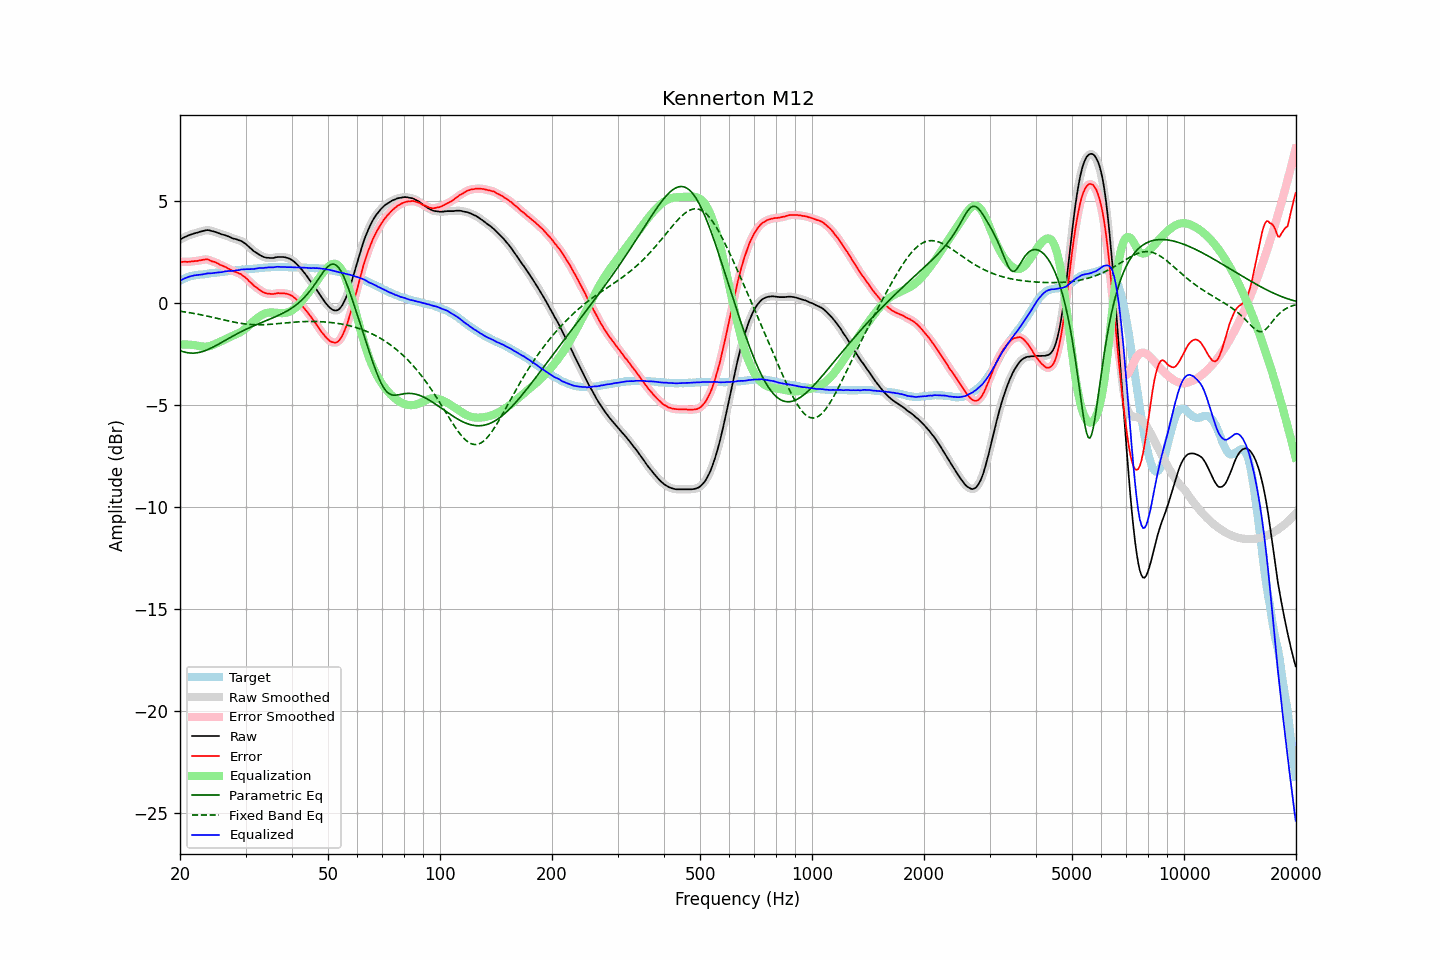

The table this chart was drawn from, first rows:
frequency, raw, error, smoothed, error_smoothed, equalization, parametric_eq, fixed_band_eq, equalized_raw, equalized_smoothed, target
20.00, 3.12, 2.02, 3.12, 2.02, -2.02, -2.33, -0.40, 1.09, 1.09, 1.10
20.20, 3.17, 2.03, 3.16, 2.02, -2.02, -2.36, -0.41, 1.14, 1.14, 1.14
20.40, 3.21, 2.03, 3.21, 2.03, -2.02, -2.38, -0.42, 1.18, 1.18, 1.18
20.61, 3.25, 2.04, 3.24, 2.03, -2.03, -2.40, -0.43, 1.22, 1.22, 1.21
20.81, 3.28, 2.03, 3.28, 2.03, -2.03, -2.42, -0.44, 1.25, 1.25, 1.25
21.02, 3.32, 2.03, 3.31, 2.03, -2.03, -2.43, -0.46, 1.28, 1.28, 1.29
21.23, 3.35, 2.04, 3.35, 2.03, -2.04, -2.44, -0.47, 1.31, 1.31, 1.31
21.44, 3.38, 2.05, 3.37, 2.04, -2.04, -2.45, -0.48, 1.33, 1.33, 1.33
21.66, 3.40, 2.05, 3.40, 2.05, -2.05, -2.45, -0.50, 1.34, 1.35, 1.35
21.87, 3.43, 2.07, 3.42, 2.06, -2.06, -2.45, -0.51, 1.37, 1.36, 1.36
22.09, 3.45, 2.07, 3.45, 2.07, -2.07, -2.44, -0.52, 1.37, 1.37, 1.38
22.31, 3.47, 2.08, 3.47, 2.08, -2.09, -2.43, -0.54, 1.38, 1.38, 1.39
22.54, 3.50, 2.10, 3.49, 2.09, -2.10, -2.42, -0.55, 1.39, 1.39, 1.40
22.76, 3.52, 2.11, 3.52, 2.11, -2.12, -2.40, -0.57, 1.40, 1.40, 1.41
22.99, 3.54, 2.13, 3.54, 2.13, -2.13, -2.37, -0.59, 1.41, 1.41, 1.41
23.22, 3.56, 2.14, 3.56, 2.14, -2.13, -2.35, -0.60, 1.42, 1.43, 1.42
23.45, 3.58, 2.15, 3.58, 2.15, -2.13, -2.32, -0.62, 1.44, 1.44, 1.43
23.69, 3.59, 2.15, 3.58, 2.14, -2.13, -2.29, -0.64, 1.46, 1.45, 1.44
23.92, 3.58, 2.13, 3.58, 2.12, -2.11, -2.25, -0.65, 1.46, 1.46, 1.45
24.16, 3.56, 2.09, 3.56, 2.09, -2.09, -2.22, -0.67, 1.46, 1.46, 1.47
24.40, 3.54, 2.05, 3.54, 2.06, -2.07, -2.18, -0.69, 1.47, 1.47, 1.49
24.65, 3.52, 2.04, 3.52, 2.03, -2.04, -2.14, -0.71, 1.48, 1.48, 1.48
24.89, 3.50, 2.01, 3.49, 2.00, -2.00, -2.10, -0.72, 1.50, 1.49, 1.49
25.14, 3.47, 1.97, 3.47, 1.97, -1.96, -2.05, -0.74, 1.50, 1.50, 1.50
25.39, 3.44, 1.93, 3.44, 1.92, -1.93, -2.01, -0.76, 1.51, 1.51, 1.51
25.65, 3.41, 1.88, 3.41, 1.88, -1.89, -1.97, -0.78, 1.52, 1.51, 1.53
25.91, 3.38, 1.85, 3.38, 1.85, -1.85, -1.92, -0.80, 1.52, 1.53, 1.53
26.16, 3.36, 1.82, 3.36, 1.82, -1.82, -1.88, -0.82, 1.54, 1.54, 1.54
26.43, 3.34, 1.79, 3.33, 1.78, -1.78, -1.83, -0.83, 1.56, 1.56, 1.55
26.69, 3.31, 1.75, 3.31, 1.74, -1.74, -1.79, -0.85, 1.57, 1.57, 1.56
26.96, 3.28, 1.70, 3.28, 1.70, -1.70, -1.74, -0.87, 1.58, 1.58, 1.58
27.23, 3.25, 1.66, 3.24, 1.66, -1.66, -1.70, -0.89, 1.58, 1.58, 1.59
27.50, 3.21, 1.62, 3.21, 1.62, -1.63, -1.65, -0.90, 1.58, 1.58, 1.59
27.77, 3.18, 1.59, 3.18, 1.58, -1.59, -1.61, -0.92, 1.58, 1.59, 1.59
28.05, 3.16, 1.55, 3.16, 1.55, -1.56, -1.56, -0.94, 1.60, 1.60, 1.61
28.33, 3.14, 1.53, 3.13, 1.52, -1.52, -1.52, -0.95, 1.61, 1.61, 1.61
28.62, 3.11, 1.49, 3.11, 1.49, -1.49, -1.48, -0.97, 1.62, 1.62, 1.62
28.90, 3.08, 1.45, 3.08, 1.45, -1.45, -1.44, -0.98, 1.63, 1.63, 1.63
29.19, 3.06, 1.43, 3.05, 1.41, -1.40, -1.40, -0.99, 1.65, 1.64, 1.63
29.48, 3.01, 1.35, 3.01, 1.36, -1.35, -1.36, -1.00, 1.65, 1.66, 1.66
29.78, 2.96, 1.31, 2.96, 1.30, -1.29, -1.32, -1.01, 1.66, 1.66, 1.65
30.08, 2.90, 1.24, 2.89, 1.23, -1.23, -1.28, -1.02, 1.67, 1.67, 1.66
30.38, 2.83, 1.17, 2.83, 1.16, -1.16, -1.25, -1.03, 1.67, 1.67, 1.66
30.68, 2.76, 1.08, 2.76, 1.09, -1.09, -1.21, -1.04, 1.67, 1.67, 1.68
30.99, 2.69, 1.01, 2.68, 1.01, -1.01, -1.18, -1.05, 1.67, 1.67, 1.68
31.30, 2.62, 0.94, 2.62, 0.93, -0.94, -1.14, -1.05, 1.68, 1.68, 1.68
31.61, 2.55, 0.86, 2.55, 0.87, -0.87, -1.11, -1.06, 1.68, 1.68, 1.69
31.93, 2.50, 0.80, 2.50, 0.80, -0.80, -1.07, -1.06, 1.70, 1.70, 1.70
32.24, 2.45, 0.75, 2.44, 0.74, -0.74, -1.04, -1.06, 1.71, 1.71, 1.70
32.57, 2.40, 0.68, 2.40, 0.68, -0.68, -1.01, -1.06, 1.72, 1.72, 1.72
32.89, 2.35, 0.63, 2.35, 0.63, -0.62, -0.97, -1.06, 1.72, 1.72, 1.72
33.22, 2.31, 0.58, 2.30, 0.57, -0.58, -0.94, -1.06, 1.73, 1.73, 1.73
33.55, 2.27, 0.53, 2.27, 0.53, -0.54, -0.91, -1.06, 1.73, 1.73, 1.74
33.89, 2.25, 0.50, 2.25, 0.50, -0.51, -0.88, -1.05, 1.74, 1.74, 1.75
34.23, 2.23, 0.48, 2.23, 0.48, -0.48, -0.84, -1.05, 1.75, 1.75, 1.75
34.57, 2.23, 0.47, 2.22, 0.46, -0.46, -0.81, -1.04, 1.76, 1.76, 1.76
34.92, 2.22, 0.46, 2.22, 0.45, -0.46, -0.78, -1.04, 1.76, 1.76, 1.76
35.27, 2.22, 0.45, 2.22, 0.45, -0.46, -0.75, -1.03, 1.76, 1.76, 1.77
35.62, 2.22, 0.45, 2.22, 0.45, -0.46, -0.71, -1.02, 1.76, 1.76, 1.77
35.97, 2.24, 0.47, 2.24, 0.46, -0.47, -0.68, -1.02, 1.77, 1.77, 1.77
... 635 more rows
